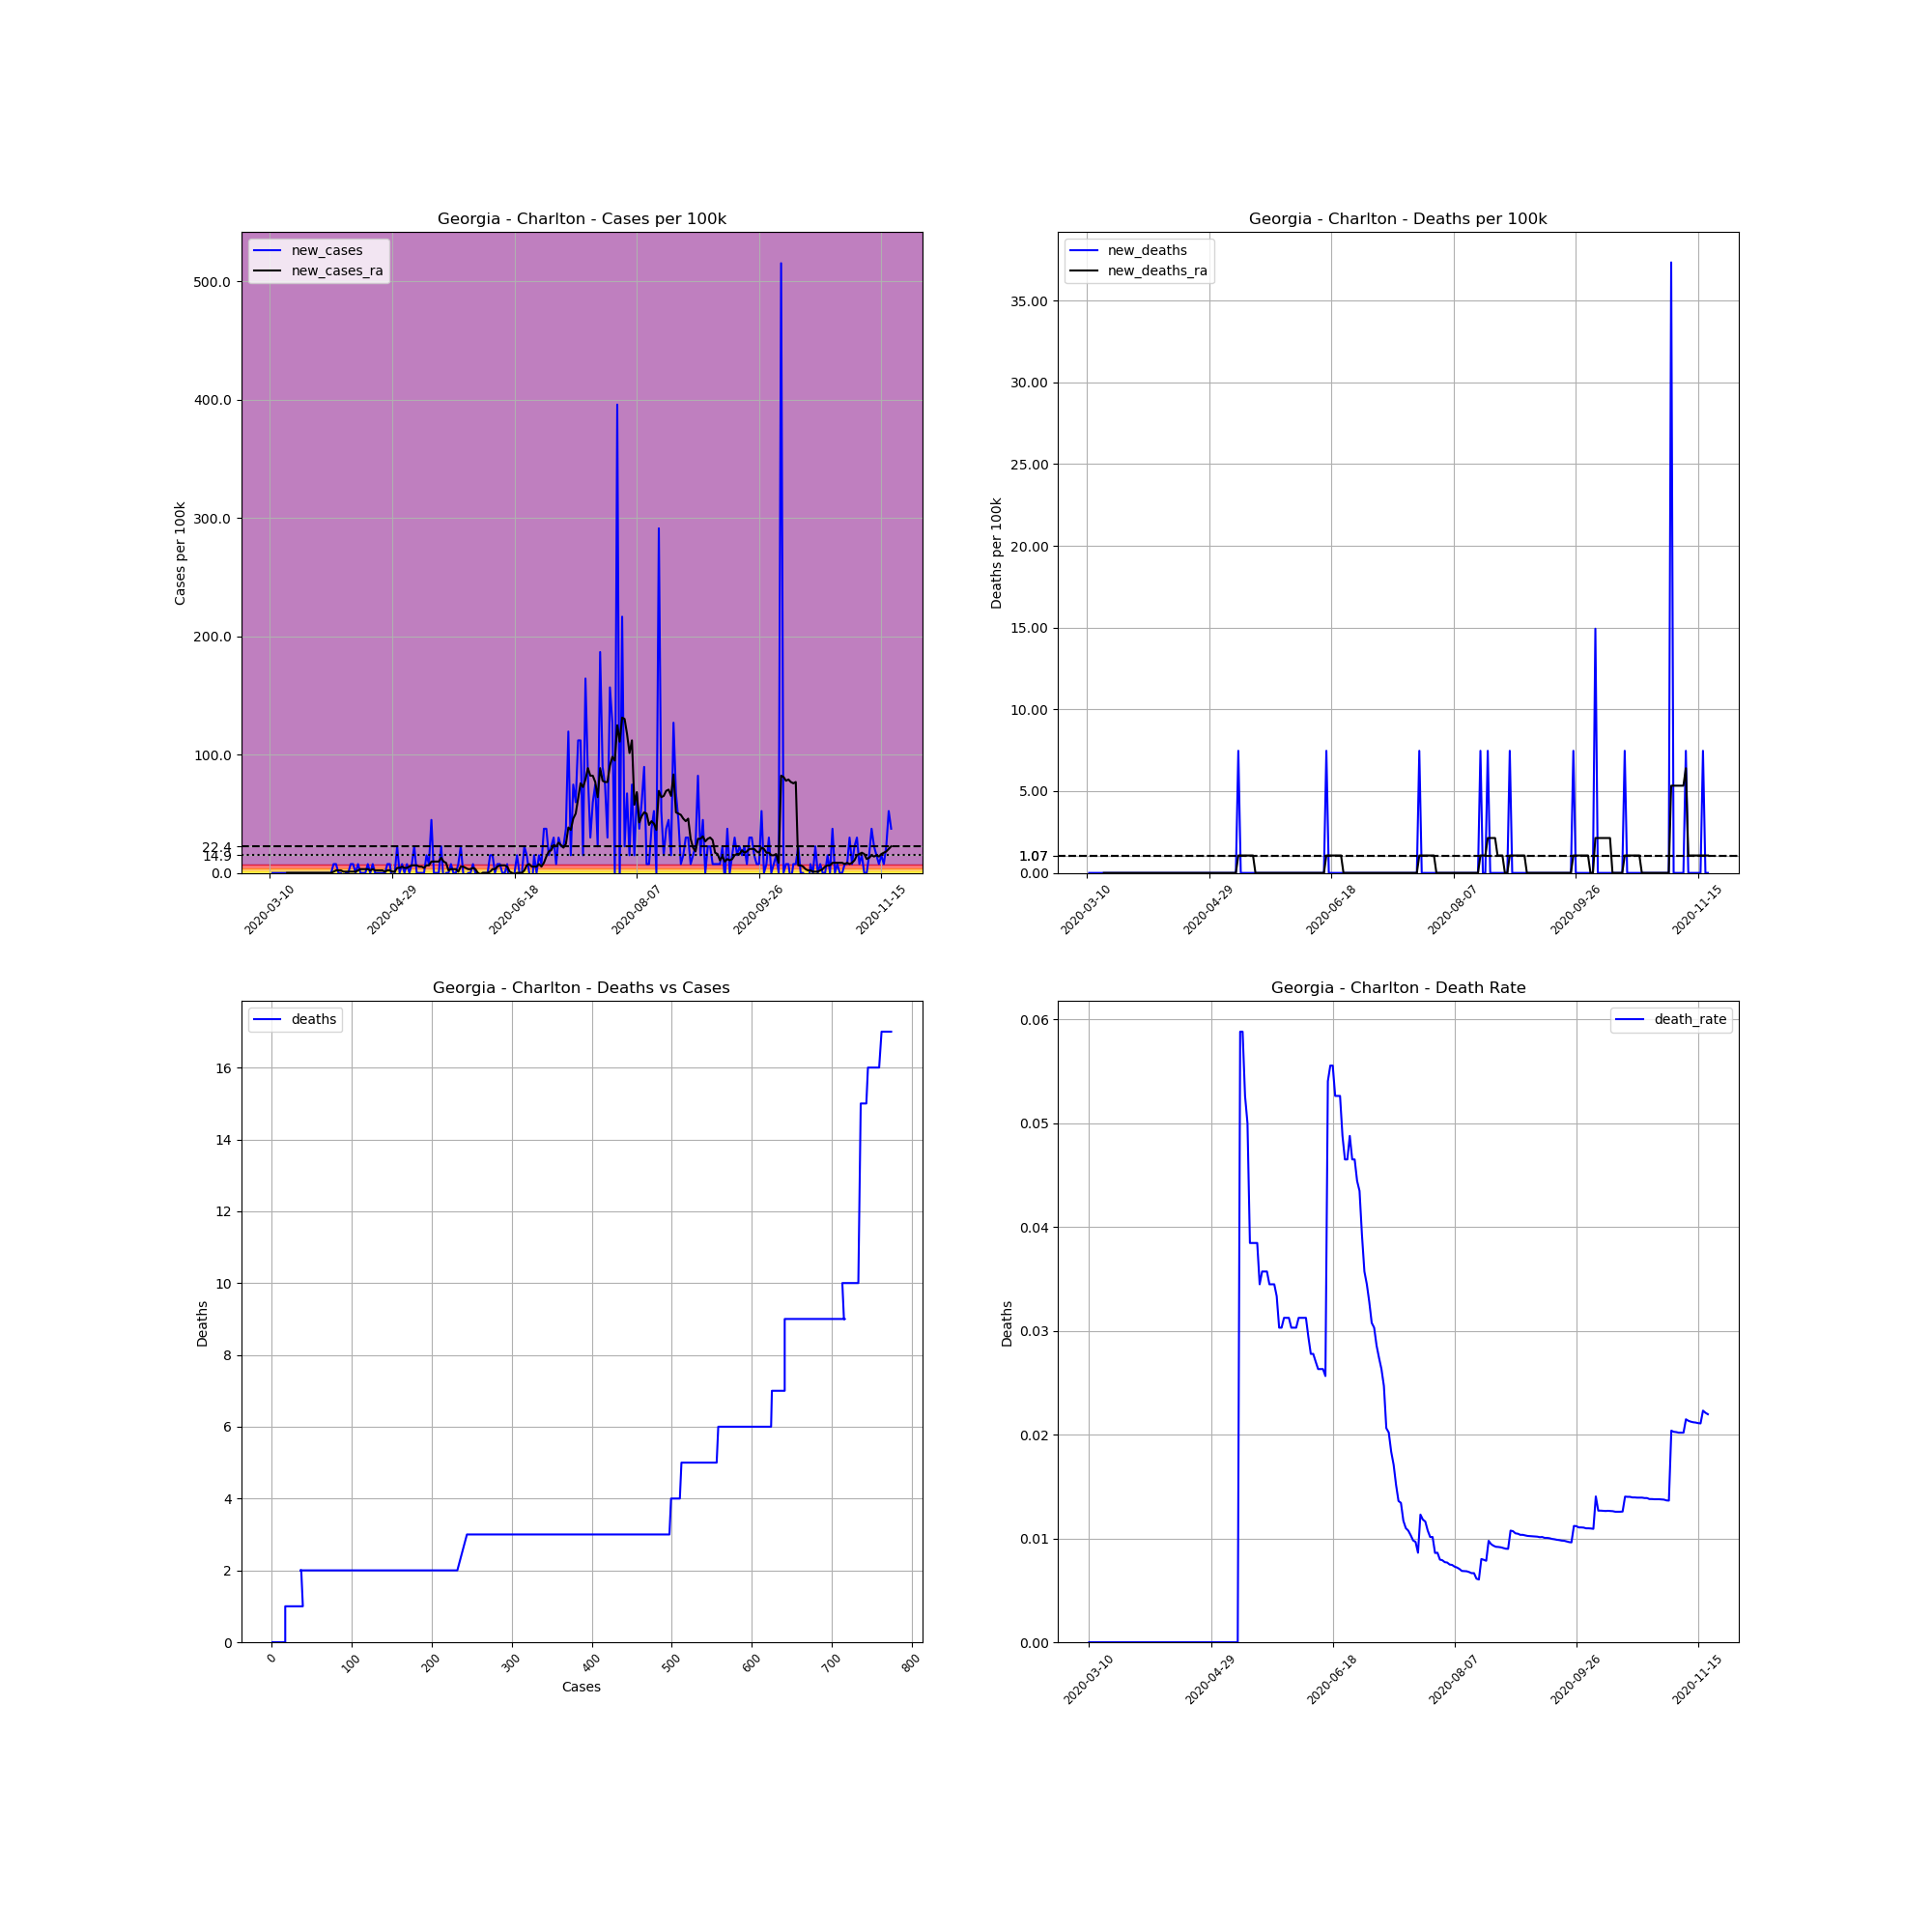

Values plotted in this chart, from the file beside it:
, date, county, state, fips, cases, deaths, COUNTY, STNAME, CTYNAME, POPESTIMATE2019, cases_per_100k, deaths_per_100k, death_rate, new_cases, new_deaths, new_cases_ra, new_deaths_ra
36167, 2020-03-10, Charlton, Georgia, 13049, 1, 0, 49, Georgia, Charlton, 13392, 7.467, 0.0, 0.0, , , , 
36168, 2020-03-11, Charlton, Georgia, 13049, 1, 0, 49, Georgia, Charlton, 13392, 7.467, 0.0, 0.0, 0.0, 0.0, , 
36169, 2020-03-12, Charlton, Georgia, 13049, 1, 0, 49, Georgia, Charlton, 13392, 7.467, 0.0, 0.0, 0.0, 0.0, , 
36170, 2020-03-13, Charlton, Georgia, 13049, 1, 0, 49, Georgia, Charlton, 13392, 7.467, 0.0, 0.0, 0.0, 0.0, , 
36171, 2020-03-14, Charlton, Georgia, 13049, 1, 0, 49, Georgia, Charlton, 13392, 7.467, 0.0, 0.0, 0.0, 0.0, , 
36172, 2020-03-15, Charlton, Georgia, 13049, 1, 0, 49, Georgia, Charlton, 13392, 7.467, 0.0, 0.0, 0.0, 0.0, , 
36173, 2020-03-16, Charlton, Georgia, 13049, 1, 0, 49, Georgia, Charlton, 13392, 7.467, 0.0, 0.0, 0.0, 0.0, , 
36174, 2020-03-17, Charlton, Georgia, 13049, 1, 0, 49, Georgia, Charlton, 13392, 7.467, 0.0, 0.0, 0.0, 0.0, 0.0, 0.0
36175, 2020-03-18, Charlton, Georgia, 13049, 1, 0, 49, Georgia, Charlton, 13392, 7.467, 0.0, 0.0, 0.0, 0.0, 0.0, 0.0
36176, 2020-03-19, Charlton, Georgia, 13049, 1, 0, 49, Georgia, Charlton, 13392, 7.467, 0.0, 0.0, 0.0, 0.0, 0.0, 0.0
36177, 2020-03-20, Charlton, Georgia, 13049, 1, 0, 49, Georgia, Charlton, 13392, 7.467, 0.0, 0.0, 0.0, 0.0, 0.0, 0.0
36178, 2020-03-21, Charlton, Georgia, 13049, 1, 0, 49, Georgia, Charlton, 13392, 7.467, 0.0, 0.0, 0.0, 0.0, 0.0, 0.0
36179, 2020-03-22, Charlton, Georgia, 13049, 1, 0, 49, Georgia, Charlton, 13392, 7.467, 0.0, 0.0, 0.0, 0.0, 0.0, 0.0
36180, 2020-03-23, Charlton, Georgia, 13049, 1, 0, 49, Georgia, Charlton, 13392, 7.467, 0.0, 0.0, 0.0, 0.0, 0.0, 0.0
36181, 2020-03-24, Charlton, Georgia, 13049, 1, 0, 49, Georgia, Charlton, 13392, 7.467, 0.0, 0.0, 0.0, 0.0, 0.0, 0.0
36182, 2020-03-25, Charlton, Georgia, 13049, 1, 0, 49, Georgia, Charlton, 13392, 7.467, 0.0, 0.0, 0.0, 0.0, 0.0, 0.0
36183, 2020-03-26, Charlton, Georgia, 13049, 1, 0, 49, Georgia, Charlton, 13392, 7.467, 0.0, 0.0, 0.0, 0.0, 0.0, 0.0
36184, 2020-03-27, Charlton, Georgia, 13049, 1, 0, 49, Georgia, Charlton, 13392, 7.467, 0.0, 0.0, 0.0, 0.0, 0.0, 0.0
36185, 2020-03-28, Charlton, Georgia, 13049, 1, 0, 49, Georgia, Charlton, 13392, 7.467, 0.0, 0.0, 0.0, 0.0, 0.0, 0.0
36186, 2020-03-29, Charlton, Georgia, 13049, 1, 0, 49, Georgia, Charlton, 13392, 7.467, 0.0, 0.0, 0.0, 0.0, 0.0, 0.0
36187, 2020-03-30, Charlton, Georgia, 13049, 1, 0, 49, Georgia, Charlton, 13392, 7.467, 0.0, 0.0, 0.0, 0.0, 0.0, 0.0
36188, 2020-03-31, Charlton, Georgia, 13049, 1, 0, 49, Georgia, Charlton, 13392, 7.467, 0.0, 0.0, 0.0, 0.0, 0.0, 0.0
36189, 2020-04-01, Charlton, Georgia, 13049, 1, 0, 49, Georgia, Charlton, 13392, 7.467, 0.0, 0.0, 0.0, 0.0, 0.0, 0.0
36190, 2020-04-02, Charlton, Georgia, 13049, 1, 0, 49, Georgia, Charlton, 13392, 7.467, 0.0, 0.0, 0.0, 0.0, 0.0, 0.0
36191, 2020-04-03, Charlton, Georgia, 13049, 1, 0, 49, Georgia, Charlton, 13392, 7.467, 0.0, 0.0, 0.0, 0.0, 0.0, 0.0
36192, 2020-04-04, Charlton, Georgia, 13049, 1, 0, 49, Georgia, Charlton, 13392, 7.467, 0.0, 0.0, 0.0, 0.0, 0.0, 0.0
36193, 2020-04-05, Charlton, Georgia, 13049, 2, 0, 49, Georgia, Charlton, 13392, 14.93, 0.0, 0.0, 7.467, 0.0, 1.067, 0.0
36194, 2020-04-06, Charlton, Georgia, 13049, 3, 0, 49, Georgia, Charlton, 13392, 22.4, 0.0, 0.0, 7.467, 0.0, 2.133, 0.0
36195, 2020-04-07, Charlton, Georgia, 13049, 3, 0, 49, Georgia, Charlton, 13392, 22.4, 0.0, 0.0, 0.0, 0.0, 2.133, 0.0
36196, 2020-04-08, Charlton, Georgia, 13049, 3, 0, 49, Georgia, Charlton, 13392, 22.4, 0.0, 0.0, 0.0, 0.0, 2.133, 0.0
36197, 2020-04-09, Charlton, Georgia, 13049, 2, 0, 49, Georgia, Charlton, 13392, 14.93, 0.0, 0.0, -7.467, 0.0, 1.067, 0.0
36198, 2020-04-10, Charlton, Georgia, 13049, 2, 0, 49, Georgia, Charlton, 13392, 14.93, 0.0, 0.0, 0.0, 0.0, 1.067, 0.0
36199, 2020-04-11, Charlton, Georgia, 13049, 2, 0, 49, Georgia, Charlton, 13392, 14.93, 0.0, 0.0, 0.0, 0.0, 1.067, 0.0
36200, 2020-04-12, Charlton, Georgia, 13049, 3, 0, 49, Georgia, Charlton, 13392, 22.4, 0.0, 0.0, 7.467, 0.0, 1.067, 0.0
36201, 2020-04-13, Charlton, Georgia, 13049, 4, 0, 49, Georgia, Charlton, 13392, 29.87, 0.0, 0.0, 7.467, 0.0, 1.067, 0.0
36202, 2020-04-14, Charlton, Georgia, 13049, 4, 0, 49, Georgia, Charlton, 13392, 29.87, 0.0, 0.0, 0.0, 0.0, 1.067, 0.0
36203, 2020-04-15, Charlton, Georgia, 13049, 5, 0, 49, Georgia, Charlton, 13392, 37.34, 0.0, 0.0, 7.467, 0.0, 2.133, 0.0
36204, 2020-04-16, Charlton, Georgia, 13049, 5, 0, 49, Georgia, Charlton, 13392, 37.34, 0.0, 0.0, 0.0, 0.0, 3.2, 0.0
36205, 2020-04-17, Charlton, Georgia, 13049, 5, 0, 49, Georgia, Charlton, 13392, 37.34, 0.0, 0.0, 0.0, 0.0, 3.2, 0.0
36206, 2020-04-18, Charlton, Georgia, 13049, 5, 0, 49, Georgia, Charlton, 13392, 37.34, 0.0, 0.0, 0.0, 0.0, 3.2, 0.0
36207, 2020-04-19, Charlton, Georgia, 13049, 6, 0, 49, Georgia, Charlton, 13392, 44.8, 0.0, 0.0, 7.467, 0.0, 3.2, 0.0
36208, 2020-04-20, Charlton, Georgia, 13049, 6, 0, 49, Georgia, Charlton, 13392, 44.8, 0.0, 0.0, 0.0, 0.0, 2.133, 0.0
36209, 2020-04-21, Charlton, Georgia, 13049, 7, 0, 49, Georgia, Charlton, 13392, 52.27, 0.0, 0.0, 7.467, 0.0, 3.2, 0.0
36210, 2020-04-22, Charlton, Georgia, 13049, 7, 0, 49, Georgia, Charlton, 13392, 52.27, 0.0, 0.0, 0.0, 0.0, 2.133, 0.0
36211, 2020-04-23, Charlton, Georgia, 13049, 7, 0, 49, Georgia, Charlton, 13392, 52.27, 0.0, 0.0, 0.0, 0.0, 2.133, 0.0
36212, 2020-04-24, Charlton, Georgia, 13049, 7, 0, 49, Georgia, Charlton, 13392, 52.27, 0.0, 0.0, 0.0, 0.0, 2.133, 0.0
36213, 2020-04-25, Charlton, Georgia, 13049, 7, 0, 49, Georgia, Charlton, 13392, 52.27, 0.0, 0.0, 0.0, 0.0, 2.133, 0.0
36214, 2020-04-26, Charlton, Georgia, 13049, 7, 0, 49, Georgia, Charlton, 13392, 52.27, 0.0, 0.0, 0.0, 0.0, 1.067, 0.0
36215, 2020-04-27, Charlton, Georgia, 13049, 8, 0, 49, Georgia, Charlton, 13392, 59.74, 0.0, 0.0, 7.467, 0.0, 2.133, 0.0
36216, 2020-04-28, Charlton, Georgia, 13049, 9, 0, 49, Georgia, Charlton, 13392, 67.2, 0.0, 0.0, 7.467, 0.0, 2.133, 0.0
36217, 2020-04-29, Charlton, Georgia, 13049, 8, 0, 49, Georgia, Charlton, 13392, 59.74, 0.0, 0.0, -7.467, 0.0, 1.067, 0.0
36218, 2020-04-30, Charlton, Georgia, 13049, 8, 0, 49, Georgia, Charlton, 13392, 59.74, 0.0, 0.0, 0.0, 0.0, 1.067, 0.0
36219, 2020-05-01, Charlton, Georgia, 13049, 11, 0, 49, Georgia, Charlton, 13392, 82.14, 0.0, 0.0, 22.4, 0.0, 4.267, 0.0
36220, 2020-05-02, Charlton, Georgia, 13049, 11, 0, 49, Georgia, Charlton, 13392, 82.14, 0.0, 0.0, 0.0, 0.0, 4.267, 0.0
36221, 2020-05-03, Charlton, Georgia, 13049, 12, 0, 49, Georgia, Charlton, 13392, 89.61, 0.0, 0.0, 7.467, 0.0, 5.334, 0.0
36222, 2020-05-04, Charlton, Georgia, 13049, 12, 0, 49, Georgia, Charlton, 13392, 89.61, 0.0, 0.0, 0.0, 0.0, 4.267, 0.0
36223, 2020-05-05, Charlton, Georgia, 13049, 13, 0, 49, Georgia, Charlton, 13392, 97.07, 0.0, 0.0, 7.467, 0.0, 4.267, 0.0
36224, 2020-05-06, Charlton, Georgia, 13049, 13, 0, 49, Georgia, Charlton, 13392, 97.07, 0.0, 0.0, 0.0, 0.0, 5.334, 0.0
36225, 2020-05-07, Charlton, Georgia, 13049, 14, 0, 49, Georgia, Charlton, 13392, 104.5, 0.0, 0.0, 7.467, 0.0, 6.4, 0.0
36226, 2020-05-08, Charlton, Georgia, 13049, 17, 0, 49, Georgia, Charlton, 13392, 126.9, 0.0, 0.0, 22.4, 0.0, 6.4, 0.0
... 195 more rows
